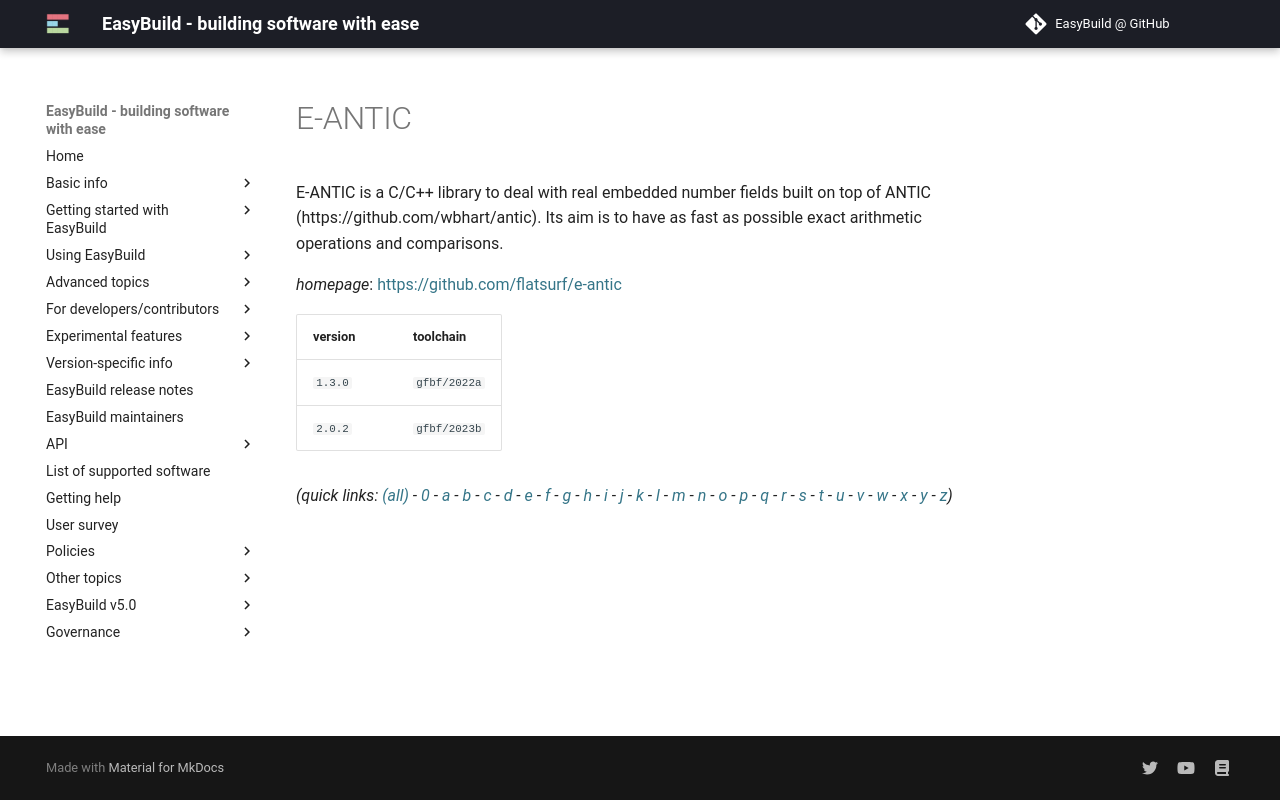

repository: easybuilders/easybuild-docs · page: version-specific/supported-software/e/E-ANTIC/index.html · generator: mkdocs

---
search:
  boost: 0.5
---
# E-ANTIC

E-ANTIC is a C/C++ library to deal with real embedded number fields built on top of ANTIC (https://github.com/wbhart/antic). Its aim is to have as fast as possible exact arithmetic operations and comparisons.

*homepage*: <https://github.com/flatsurf/e-antic>

version | toolchain
--------|----------
``1.3.0`` | ``gfbf/2022a``
``2.0.2`` | ``gfbf/2023b``


*(quick links: [(all)](../index.md) - [0](../0/index.md) - [a](../a/index.md) - [b](../b/index.md) - [c](../c/index.md) - [d](../d/index.md) - [e](../e/index.md) - [f](../f/index.md) - [g](../g/index.md) - [h](../h/index.md) - [i](../i/index.md) - [j](../j/index.md) - [k](../k/index.md) - [l](../l/index.md) - [m](../m/index.md) - [n](../n/index.md) - [o](../o/index.md) - [p](../p/index.md) - [q](../q/index.md) - [r](../r/index.md) - [s](../s/index.md) - [t](../t/index.md) - [u](../u/index.md) - [v](../v/index.md) - [w](../w/index.md) - [x](../x/index.md) - [y](../y/index.md) - [z](../z/index.md))*
